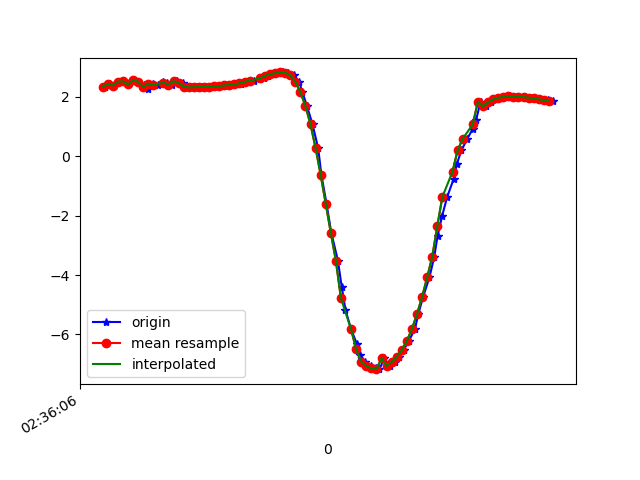

Source data for this figure (header and first rows):
1617849366790, 545010358669652, 2.3375018, -3.9338531, 8.666079
1617849366810, 545010377900422, 2.437, -3.914, 8.648
1617849366826, 545010397131192, 2.38, -3.892, 8.673
1617849366844, 545010416361962, 2.508, -3.982, 8.596
1617849366865, 545010435592732, 2.523, -3.949, 8.607
1617849366882, 545010454823502, 2.417, -3.993, 8.617
1617849366901, 545010474054272, 2.561, -3.988, 8.578
1617849366921, 545010493285042, 2.507, -3.971, 8.601
1617849366945, 545010512515812, 2.413, -4.092, 8.571
1617849366958, 545010531746582, 2.247, -3.877, 8.715
1617849366978, 545010550977352, 2.442, -4.028, 8.594
1617849366997, 545010570208122, 2.395, -4.13, 8.558
1617849367020, 545010589438892, 2.5, -4.097, 8.544
1617849367036, 545010608669662, 2.455, -4.062, 8.574
1617849367055, 545010627900432, 2.412, -4.173, 8.533
1617849367072, 545010647131202, 2.527, -4.151, 8.51
1617849367097, 545010666361972, 2.469, -4.128, 8.538
1617849367110, 545010685592742, 2.345, -4.237, 8.52
1617849367130, 545010704823512, 2.315, -4.272, 8.511
1617849367151, 545010724054282, 2.324, -4.25, 8.519
1617849367173, 545010743285052, 2.33, -4.23, 8.527
1617849367187, 545010762515822, 2.335, -4.213, 8.534
1617849367205, 545010781746592, 2.344, -4.2, 8.538
1617849367224, 545010800977362, 2.354, -4.188, 8.542
1617849367250, 545010820208132, 2.366, -4.17, 8.547
1617849367262, 545010839438902, 2.381, -4.149, 8.553
1617849367281, 545010858669672, 2.398, -4.13, 8.558
1617849367302, 545010877900442, 2.419, -4.114, 8.559
1617849367324, 545010897131212, 2.444, -4.098, 8.56
1617849367339, 545010916361982, 2.472, -4.078, 8.562
1617849367359, 545010935592752, 2.504, -4.055, 8.563
1617849367379, 545010954823522, 2.543, -4.03, 8.564
1617849367400, 545010974054292, 2.59, -4.017, 8.555
1617849367415, 545010993285062, 2.646, -4.021, 8.536
1617849367434, 545011012515832, 2.706, -4.039, 8.509
1617849367456, 545011031746602, 2.758, -4.071, 8.477
1617849367476, 545011050977372, 2.797, -4.127, 8.437
1617849367490, 545011070208142, 2.82, -4.226, 8.38
1617849367510, 545011089438912, 2.813, -4.403, 8.291
1617849367533, 545011108669682, 2.725, -4.681, 8.167
1617849367555, 545011127900452, 2.512, -5.022, 8.031
1617849367568, 545011147131222, 2.16, -5.318, 7.943
1617849367586, 545011166361992, 1.689, -5.603, 7.861
1617849367608, 545011185592762, 1.071, -5.987, 7.684
1617849367630, 545011204823532, 0.2785, -6.332, 7.475
1617849367643, 545011224054302, -0.6269, -6.621, 7.198
1617849367663, 545011243285072, -1.594, -6.869, 6.806
1617849367682, 545011262515842, -2.577, -7.061, 6.288
1617849367708, 545011281874470, -3.513, -7.139, 5.722
1617849367723, 545011301105240, -4.389, -7.044, 5.212
1617849367738, 545011320336010, -5.175, -6.829, 4.756
1617849367760, 545011339566780, -5.828, -6.608, 4.29
1617849367783, 545011358797550, -6.323, -6.436, 3.826
1617849367796, 545011378028320, -6.677, -6.324, 3.385
1617849367814, 545011397259090, -6.913, -6.26, 3.011
1617849367838, 545011416489860, -7.061, -6.218, 2.743
1617849367859, 545011435720630, -7.143, -6.178, 2.616
1617849367872, 545011454951400, -7.169, -6.138, 2.639
1617849367891, 545011474182170, -6.804, -6.46, 2.83
1617849367912, 545011493412940, -7.055, -6.068, 3.073
1617849367935, 545011512643710, -6.928, -6.035, 3.408
... 33 more rows
